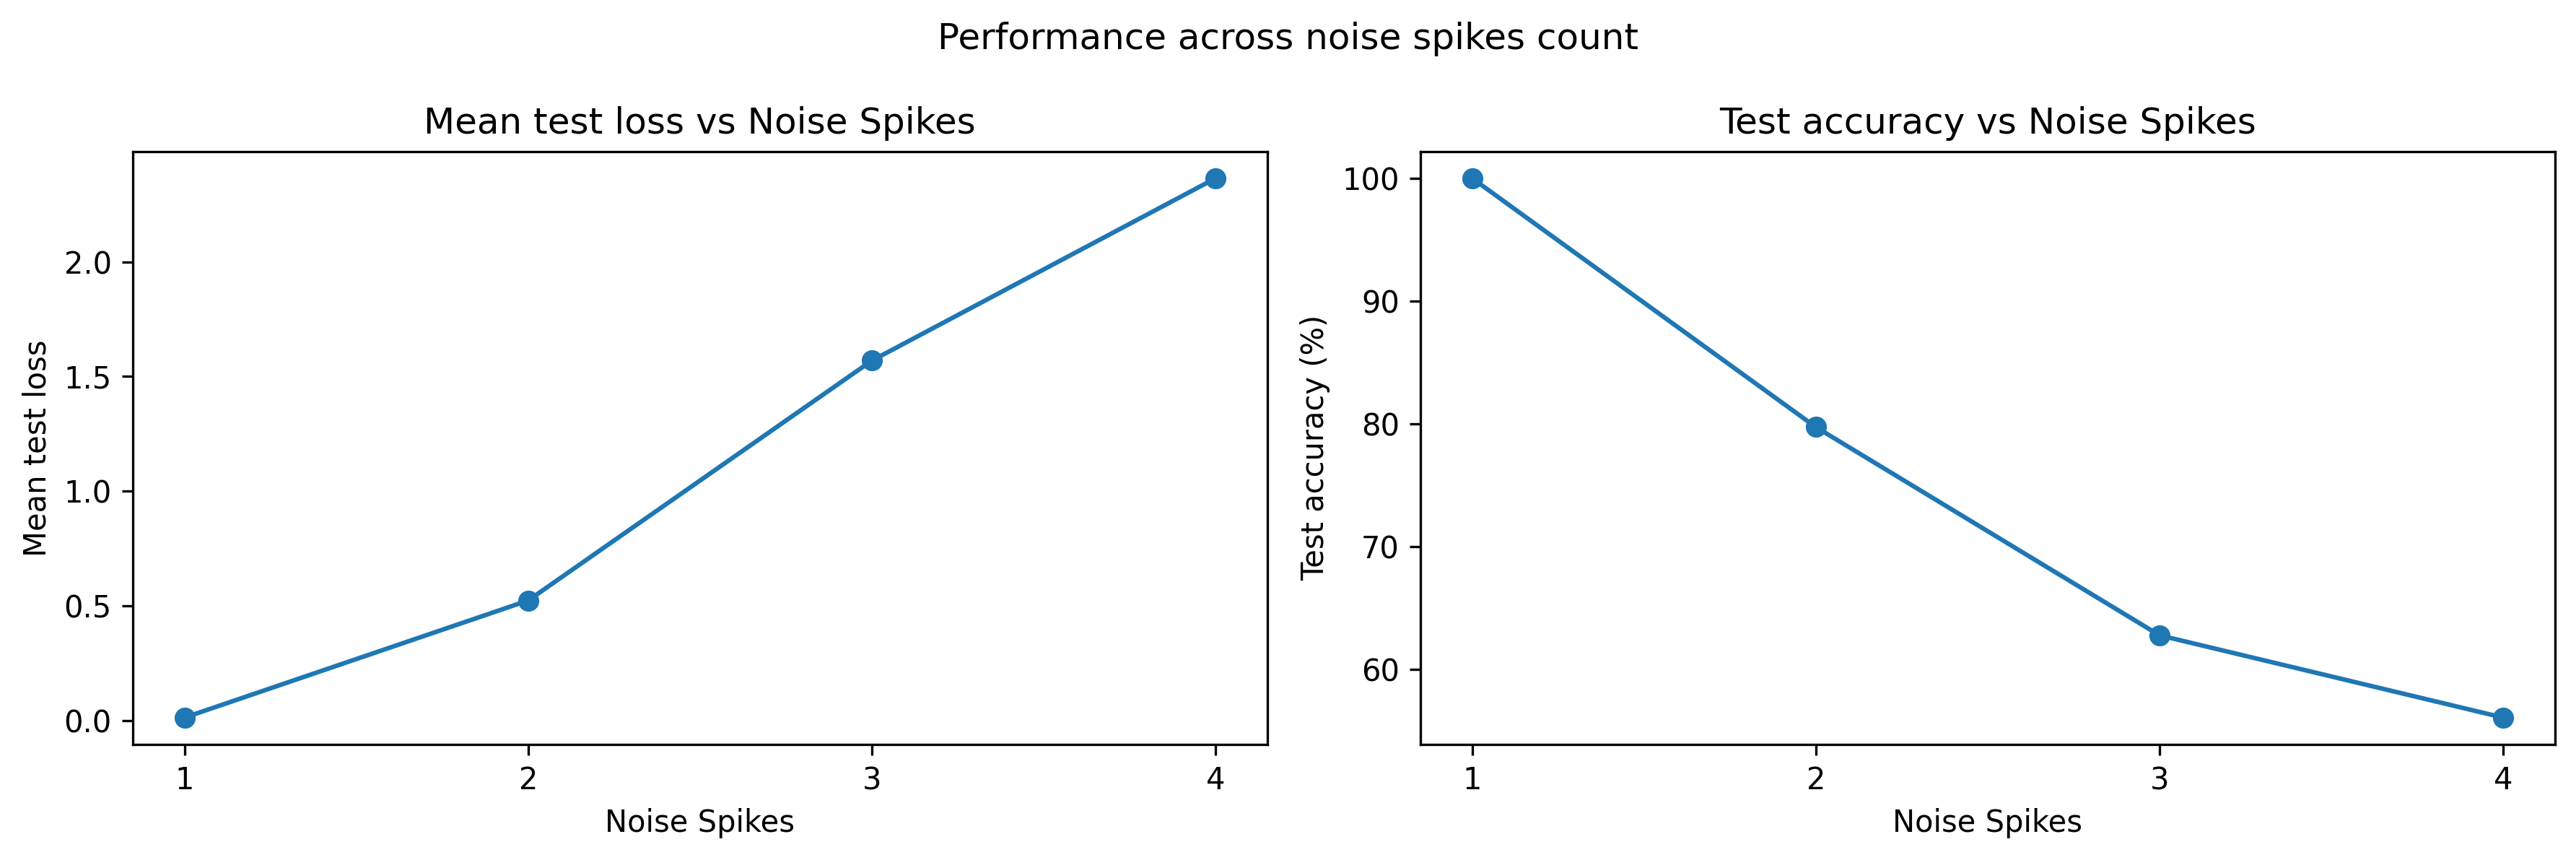

Values plotted in this chart, from the file beside it:
num_spikes, spike_positions, channel, time_in_gap, mean_test_loss, std_test_loss, clean_accuracy, clean_acc_00, clean_acc_01, clean_acc_10, clean_acc_11, mean_test_accuracy, robust_accuracy, robust_acc_00, robust_acc_01, robust_acc_10, robust_acc_11, std_test_accuracy, delta_accuracy, min_test_accuracy, max_test_accuracy
1, (3,), A, 3.0, 0.01196, 0.0005691, 100.0, 100.0, 100.0, 100.0, 100.0, 100.0, 100.0, 100.0, 100.0, 100.0, 100.0, 0.0, 0.0, 100.0, 100.0
1, (7,), A, 7.0, 0.01111, 0.0003891, 100.0, 100.0, 100.0, 100.0, 100.0, 100.0, 100.0, 100.0, 100.0, 100.0, 100.0, 0.0, 0.0, 100.0, 100.0
1, (11,), A, 11.0, 0.01123, 0.000324, 100.0, 100.0, 100.0, 100.0, 100.0, 100.0, 100.0, 100.0, 100.0, 100.0, 100.0, 0.0, 0.0, 100.0, 100.0
1, (15,), A, 15.0, 0.01202, 0.0007293, 100.0, 100.0, 100.0, 100.0, 100.0, 100.0, 100.0, 100.0, 100.0, 100.0, 100.0, 0.0, 0.0, 100.0, 100.0
1, (19,), A, 19.0, 0.01323, 0.0008859, 100.0, 100.0, 100.0, 100.0, 100.0, 100.0, 100.0, 100.0, 100.0, 100.0, 100.0, 0.0, 0.0, 100.0, 100.0
1, (23,), A, 23.0, 0.0147, 0.0007264, 100.0, 100.0, 100.0, 100.0, 100.0, 100.0, 100.0, 100.0, 100.0, 100.0, 100.0, 0.0, 0.0, 100.0, 100.0
1, (27,), A, 27.0, 0.02736, 0.001241, 100.0, 100.0, 100.0, 100.0, 100.0, 99.93, 99.93, 100.0, 99.73, 100.0, 100.0, 0.06749, -0.07, 99.8, 100.0
1, (33,), B, 3.0, 0.01087, 0.001258, 100.0, 100.0, 100.0, 100.0, 100.0, 100.0, 100.0, 100.0, 100.0, 100.0, 100.0, 0.0, 0.0, 100.0, 100.0
1, (37,), B, 7.0, 0.01169, 0.001301, 100.0, 100.0, 100.0, 100.0, 100.0, 100.0, 100.0, 100.0, 100.0, 100.0, 100.0, 0.0, 0.0, 100.0, 100.0
1, (41,), B, 11.0, 0.01299, 0.001535, 100.0, 100.0, 100.0, 100.0, 100.0, 100.0, 100.0, 100.0, 100.0, 100.0, 100.0, 0.0, 0.0, 100.0, 100.0
1, (45,), B, 15.0, 0.01482, 0.001676, 100.0, 100.0, 100.0, 100.0, 100.0, 100.0, 100.0, 100.0, 100.0, 100.0, 100.0, 0.0, 0.0, 100.0, 100.0
1, (49,), B, 19.0, 0.01697, 0.001708, 100.0, 100.0, 100.0, 100.0, 100.0, 100.0, 100.0, 100.0, 100.0, 100.0, 100.0, 0.0, 0.0, 100.0, 100.0
1, (53,), B, 23.0, 0.01758, 0.0015, 100.0, 100.0, 100.0, 100.0, 100.0, 100.0, 100.0, 100.0, 100.0, 100.0, 100.0, 0.0, 0.0, 100.0, 100.0
1, (57,), B, 27.0, 0.01099, 0.001051, 100.0, 100.0, 100.0, 100.0, 100.0, 100.0, 100.0, 100.0, 100.0, 100.0, 100.0, 0.0, 0.0, 100.0, 100.0
2, (2, 4), A, 3.0, 1.214, 0.0303, 100.0, 100.0, 100.0, 100.0, 100.0, 50.7, 50.7, 0.0, 4.995, 100.0, 98.53, 1.74, -49.3, 47.6, 53
2, (6, 8), A, 7.0, 1.024, 0.03537, 100.0, 100.0, 100.0, 100.0, 100.0, 50.62, 50.62, 0.5231, 2.708, 100.0, 100.0, 1.786, -49.38, 47.4, 53.4
2, (10, 12), A, 11.0, 1.082, 0.03813, 100.0, 100.0, 100.0, 100.0, 100.0, 50.41, 50.41, 0.2026, 2.203, 100.0, 100.0, 1.819, -49.59, 47.1, 53.2
2, (14, 16), A, 15.0, 1.221, 0.04292, 100.0, 100.0, 100.0, 100.0, 100.0, 50.81, 50.81, 0.1614, 3.82, 100.0, 100.0, 1.775, -49.19, 48.2, 53.5
2, (18, 20), A, 19.0, 1.451, 0.05306, 100.0, 100.0, 100.0, 100.0, 100.0, 50.47, 50.47, 0.07955, 2.57, 100.0, 100.0, 1.81, -49.53, 47.6, 53.2
2, (22, 24), A, 23.0, 1.763, 0.07373, 100.0, 100.0, 100.0, 100.0, 100.0, 50.1, 50.1, 1.156, 0.03876, 100.0, 100.0, 1.663, -49.9, 47.6, 52.8
2, (26, 28), A, 27.0, 1.893, 0.0981, 100.0, 100.0, 100.0, 100.0, 100.0, 63.96, 63.96, 57.05, 0.0, 100.0, 100.0, 1.873, -36.04, 61.2, 67.0
2, (32, 34), B, 3.0, 0.1816, 0.01597, 100.0, 100.0, 100.0, 100.0, 100.0, 81.98, 81.98, 99.88, 100.0, 26.6, 100.0, 1.914, -18.02, 80.1, 86.0
2, (36, 38), B, 7.0, 0.131, 0.008905, 100.0, 100.0, 100.0, 100.0, 100.0, 94.3, 94.3, 98.62, 99.89, 78.26, 100.0, 0.7483, -5.7, 93.2, 95.3
2, (40, 42), B, 11.0, 0.1224, 0.008543, 100.0, 100.0, 100.0, 100.0, 100.0, 93.32, 93.32, 99.39, 99.53, 73.82, 100.0, 0.7743, -6.68, 92.0, 94.4
2, (44, 46), B, 15.0, 0.1356, 0.01021, 100.0, 100.0, 100.0, 100.0, 100.0, 90.3, 90.3, 99.88, 99.41, 61.14, 100.0, 1.008, -9.7, 88.7, 92.1
2, (48, 50), B, 19.0, 0.1486, 0.01125, 100.0, 100.0, 100.0, 100.0, 100.0, 86.01, 86.01, 99.92, 99.57, 43.43, 100.0, 1.33, -13.99, 84.4, 88.8
2, (52, 54), B, 23.0, 0.1636, 0.01191, 100.0, 100.0, 100.0, 100.0, 100.0, 84.84, 84.84, 99.88, 100.0, 38.23, 100.0, 1.469, -15.16, 82.7, 87.7
2, (56, 58), B, 27.0, 0.2613, 0.01288, 100.0, 100.0, 100.0, 100.0, 100.0, 84.13, 84.13, 93.75, 100.0, 41.52, 100.0, 1.451, -15.87, 82.4, 87.3
2, (3, 33), Mixed, 3.0, 0.01442, 0.001111, 100.0, 100.0, 100.0, 100.0, 100.0, 100.0, 100.0, 100.0, 100.0, 100.0, 100.0, 0.0, 0.0, 100.0, 100.0
2, (7, 37), Mixed, 7.0, 0.01762, 0.00154, 100.0, 100.0, 100.0, 100.0, 100.0, 99.81, 99.81, 100.0, 99.24, 100.0, 100.0, 0.1729, -0.19, 99.5, 100.0
2, (11, 41), Mixed, 11.0, 0.02113, 0.00172, 100.0, 100.0, 100.0, 100.0, 100.0, 99.62, 99.62, 100.0, 98.49, 100.0, 100.0, 0.23, -0.38, 99.2, 99.9
2, (15, 45), Mixed, 15.0, 0.02241, 0.001735, 100.0, 100.0, 100.0, 100.0, 100.0, 99.59, 99.59, 100.0, 98.37, 100.0, 100.0, 0.247, -0.41, 99.2, 99.9
2, (19, 49), Mixed, 19.0, 0.02636, 0.002001, 100.0, 100.0, 100.0, 100.0, 100.0, 99.52, 99.52, 100.0, 98.1, 100.0, 100.0, 0.2781, -0.48, 99.2, 99.9
2, (23, 53), Mixed, 23.0, 0.04247, 0.003166, 100.0, 100.0, 100.0, 100.0, 100.0, 98.87, 98.87, 100.0, 95.53, 100.0, 100.0, 0.3974, -1.13, 98.1, 99.3
2, (27, 57), Mixed, 27.0, 0.07437, 0.004121, 100.0, 100.0, 100.0, 100.0, 100.0, 95.28, 95.28, 100.0, 81.32, 100.0, 100.0, 0.6125, -4.72, 94.3, 96.4
3, (3, 5, 7), A, 5.0, 3.813, 0.1166, 100.0, 100.0, 100.0, 100.0, 100.0, 35.5, 35.5, 0.0, 0.0, 54.68, 87.3, 1.228, -64.5, 33.6, 37.5
3, (7, 9, 11), A, 9.0, 2.85, 0.09273, 100.0, 100.0, 100.0, 100.0, 100.0, 49.81, 49.81, 0.0, 0.03623, 100.0, 100.0, 1.789, -50.19, 47.0, 52.7
3, (11, 13, 15), A, 13.0, 2.719, 0.08791, 100.0, 100.0, 100.0, 100.0, 100.0, 49.8, 49.8, 0.0, 0.0, 100.0, 100.0, 1.807, -50.2, 46.9, 52.7
3, (15, 17, 19), A, 17.0, 3.008, 0.09683, 100.0, 100.0, 100.0, 100.0, 100.0, 49.8, 49.8, 0.0, 0.0, 100.0, 100.0, 1.807, -50.2, 46.9, 52.7
3, (19, 21, 23), A, 21.0, 3.012, 0.1237, 100.0, 100.0, 100.0, 100.0, 100.0, 49.8, 49.8, 0.0, 0.0, 100.0, 100.0, 1.807, -50.2, 46.9, 52.7
3, (23, 25, 27), A, 25.0, 3.027, 0.1374, 100.0, 100.0, 100.0, 100.0, 100.0, 49.8, 49.8, 0.0, 0.0, 100.0, 100.0, 1.807, -50.2, 46.9, 52.7
3, (33, 35, 37), B, 5.0, 0.4046, 0.02222, 100.0, 100.0, 100.0, 100.0, 100.0, 68.72, 68.72, 93.91, 67.36, 12.29, 100.0, 1.548, -31.28, 66.8, 72.2
3, (37, 39, 41), B, 9.0, 0.3971, 0.02563, 100.0, 100.0, 100.0, 100.0, 100.0, 71.79, 71.79, 77.79, 95.38, 12.21, 100.0, 1.804, -28.21, 69.8, 76.1
3, (41, 43, 45), B, 13.0, 0.4817, 0.02092, 100.0, 100.0, 100.0, 100.0, 100.0, 70.52, 70.52, 71.54, 99.19, 9.37, 100.0, 1.788, -29.48, 68.4, 74.5
3, (45, 47, 49), B, 17.0, 0.6862, 0.03617, 100.0, 100.0, 100.0, 100.0, 100.0, 67.86, 67.86, 66.38, 99.96, 2.964, 100.0, 1.945, -32.14, 65.0, 71.5
3, (49, 51, 53), B, 21.0, 1.092, 0.06824, 100.0, 100.0, 100.0, 100.0, 100.0, 62.66, 62.66, 48.06, 99.96, 0.2823, 100.0, 2.367, -37.34, 60, 67.2
3, (53, 55, 57), B, 25.0, 1.923, 0.09847, 100.0, 100.0, 100.0, 100.0, 100.0, 51.24, 51.24, 2.291, 100.0, 0.0, 100.0, 2.176, -48.76, 48.6, 55.4
3, (4, 6, 35), Mixed, 5.0, 0.4525, 0.01977, 100.0, 100.0, 100.0, 100.0, 100.0, 77.53, 77.53, 99.88, 11.63, 99.88, 100.0, 1.257, -22.47, 74.7, 78.9
3, (8, 10, 39), Mixed, 9.0, 0.5159, 0.03002, 100.0, 100.0, 100.0, 100.0, 100.0, 75.52, 75.52, 99.88, 3.607, 100.0, 100.0, 1.385, -24.48, 73.6, 77.4
3, (12, 14, 43), Mixed, 13.0, 0.5721, 0.03035, 100.0, 100.0, 100.0, 100.0, 100.0, 75.64, 75.64, 99.92, 4.073, 100.0, 100.0, 1.492, -24.36, 73.3, 77.8
3, (16, 18, 47), Mixed, 17.0, 0.539, 0.02551, 100.0, 100.0, 100.0, 100.0, 100.0, 75.9, 75.9, 99.2, 5.767, 100.0, 100.0, 1.352, -24.1, 73.5, 77.6
3, (20, 22, 51), Mixed, 21.0, 1.063, 0.04957, 100.0, 100.0, 100.0, 100.0, 100.0, 73.87, 73.87, 96.93, 0.0, 100.0, 100.0, 1.526, -26.13, 72.0, 76.1
3, (24, 26, 55), Mixed, 25.0, 1.694, 0.08436, 100.0, 100.0, 100.0, 100.0, 100.0, 74.63, 74.63, 100.0, 0.0, 100.0, 100.0, 1.48, -25.37, 72.4, 76.8
4, (3, 5, 7, 9), A, 6.0, 4.846, 0.1425, 100.0, 100.0, 100.0, 100.0, 100.0, 24.95, 24.95, 0.0, 0.0, 13.15, 85.88, 1.082, -75.05, 23.2, 26.5
4, (7, 9, 11, 13), A, 10.0, 4.291, 0.1268, 100.0, 100.0, 100.0, 100.0, 100.0, 34.78, 34.78, 0.0, 0.0, 51.23, 87.71, 0.9283, -65.22, 33.7, 36.7
4, (11, 13, 15, 17), A, 14.0, 3.191, 0.09847, 100.0, 100.0, 100.0, 100.0, 100.0, 50.3, 50.3, 0.0, 1.969, 100.0, 100.0, 1.746, -49.7, 47.5, 53.3
4, (15, 17, 19, 21), A, 18.0, 3.073, 0.1053, 100.0, 100.0, 100.0, 100.0, 100.0, 49.83, 49.83, 0.0, 0.1198, 100.0, 100.0, 1.82, -50.17, 46.9, 52.8
4, (19, 21, 23, 25), A, 22.0, 3.061, 0.125, 100.0, 100.0, 100.0, 100.0, 100.0, 49.8, 49.8, 0.0, 0.0, 100.0, 100.0, 1.807, -50.2, 46.9, 52.7
4, (23, 25, 27, 29), A, 26.0, 3.081, 0.1414, 100.0, 100.0, 100.0, 100.0, 100.0, 49.8, 49.8, 0.0, 0.0, 100.0, 100.0, 1.807, -50.2, 46.9, 52.7
4, (33, 35, 37, 39), B, 6.0, 0.8839, 0.02434, 100.0, 100.0, 100.0, 100.0, 100.0, 51.96, 51.96, 95.41, 33.56, 10.6, 67.91, 0.8959, -48.04, 50.7, 53.8
... 11 more rows
